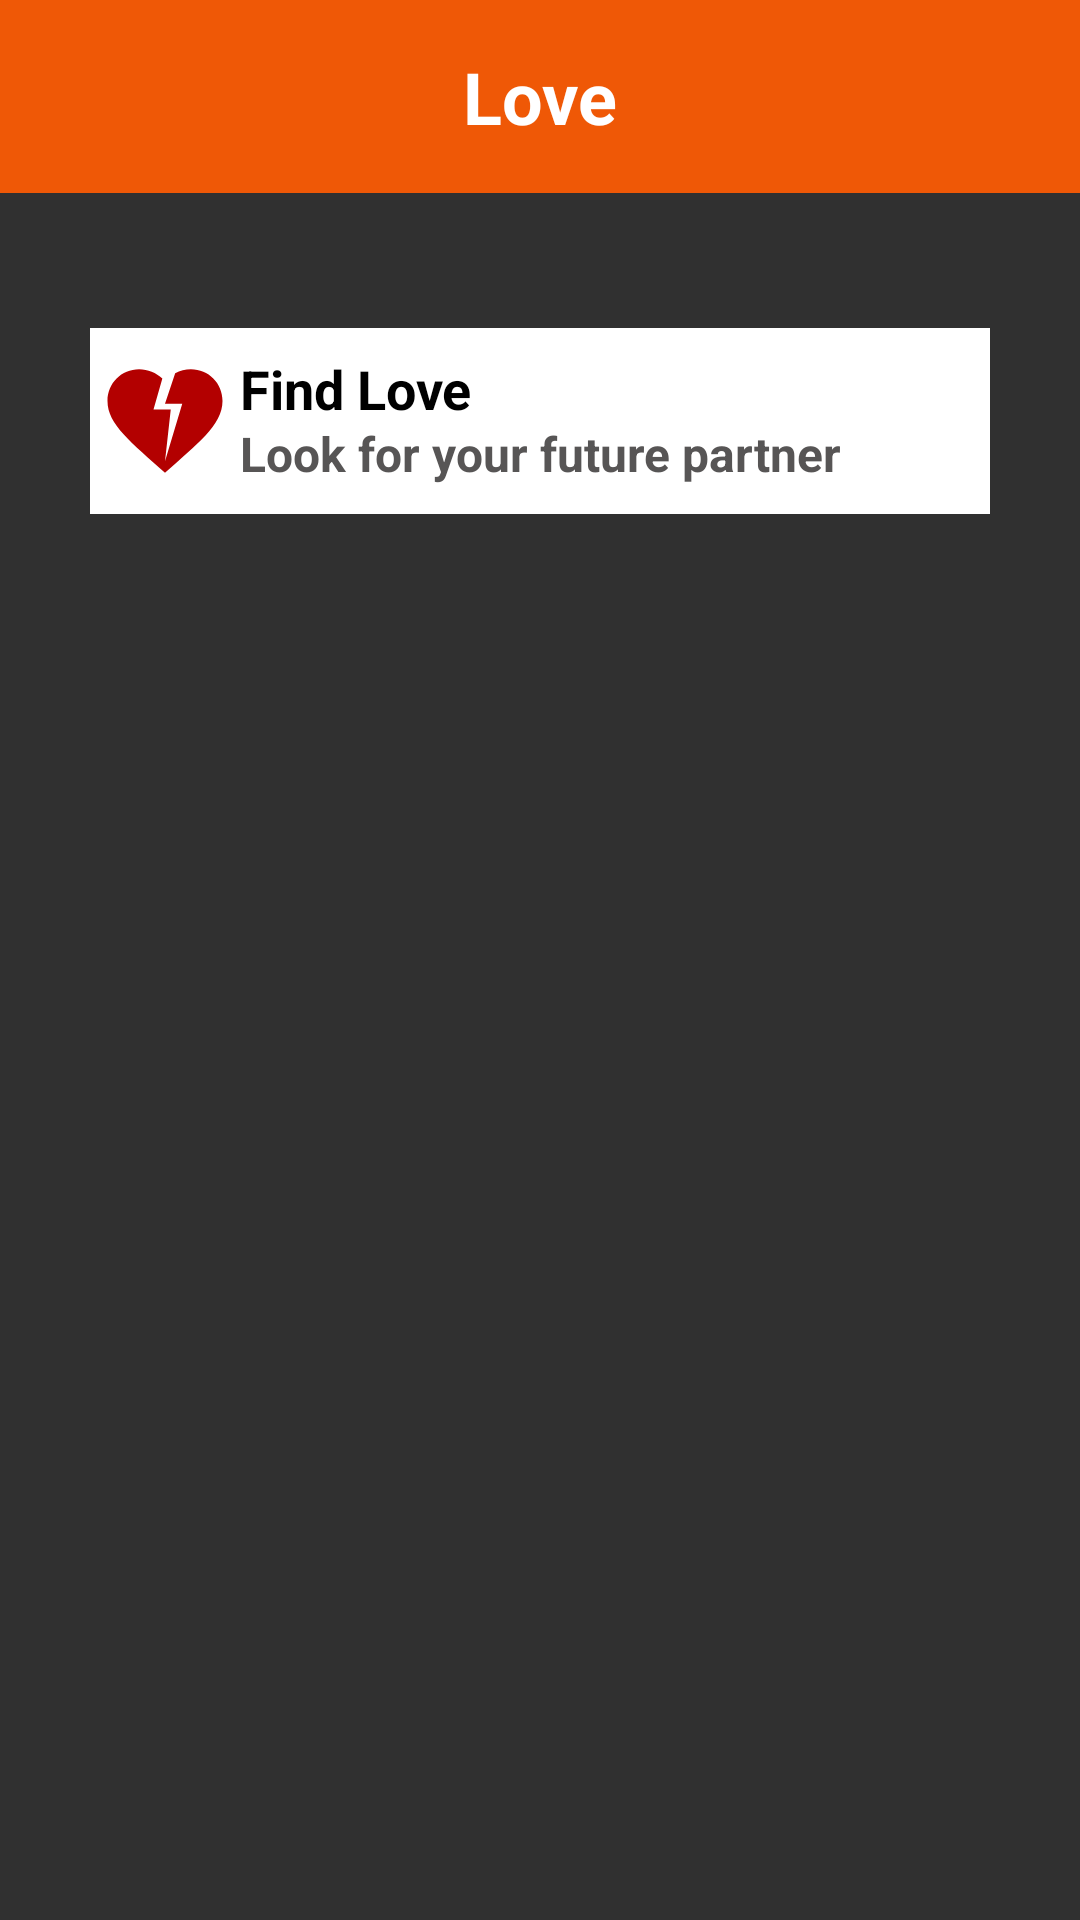

Reconstruct the res/layout file that produces this screen, plus the resources it refers to.
<!-- AndroidManifest.xml: application theme Theme.Fab_Bottom_app_bar -->
<!-- res/layout/activity_love.xml -->
<?xml version="1.0" encoding="utf-8"?>
<LinearLayout xmlns:android="http://schemas.android.com/apk/res/android"
    android:layout_width="match_parent"
    android:layout_height="match_parent"
    android:background="#303030"
    android:orientation="vertical">

    
    <TextView
        android:id="@+id/titleOccupation"
        android:layout_width="match_parent"
        android:layout_height="wrap_content"
        android:background="@color/insidePagesText"
        android:gravity="center"
        android:padding="16dp"
        android:text="Love"
        android:textColor="@color/white"
        android:textSize="24sp"
        android:textStyle="bold" />

    

    <ScrollView
        android:layout_width="match_parent"
        android:layout_height="match_parent">

        <LinearLayout
            android:layout_width="match_parent"
            android:layout_height="wrap_content"
            android:layout_marginTop="15dp"
            android:orientation="vertical"
            android:padding="20dp">

            
            <LinearLayout
                android:id="@+id/findLove"
                android:layout_width="match_parent"
                android:layout_height="match_parent"
                android:layout_margin="10dp"
                android:background="#FFFFFF"
                android:clickable="true"
                android:focusable="true"
                android:orientation="horizontal"
                android:paddingTop="8dp"
                android:paddingBottom="8dp">

                <ImageView
                    android:layout_width="0dp"
                    android:layout_height="match_parent"
                    android:layout_gravity="center_horizontal"
                    android:layout_weight="1"
                    android:src="@drawable/heart" />

                <LinearLayout
                    android:layout_width="0dp"
                    android:layout_height="match_parent"
                    android:layout_weight="5"
                    android:orientation="vertical">

                    <TextView
                        android:layout_width="match_parent"
                        android:layout_height="0dp"
                        android:layout_gravity="center_horizontal|center_vertical"
                        android:layout_weight="1"
                        android:text="Find Love"
                        android:textColor="@color/black"
                        android:textSize="18sp"
                        android:textStyle="bold" />

                    <TextView
                        android:layout_width="match_parent"
                        android:layout_height="0dp"
                        android:layout_gravity="center_horizontal|center_vertical"
                        android:layout_weight="1"
                        android:text="Look for your future partner"
                        android:textColor="#575555"
                        android:textSize="16sp"
                        android:textStyle="bold" />

                </LinearLayout>

            </LinearLayout>

        </LinearLayout>
    </ScrollView>
</LinearLayout>
<!-- resources referenced by this layout -->
<resources>
  <color name="black">#FF000000</color>
  <color name="insidePagesText">#EF5806</color>
  <color name="white">#FFFFFFFF</color>
  <!-- drawable heart (drawable) -->
  <vector android:height="24dp" android:tint="#B30000"
      android:viewportHeight="24" android:viewportWidth="24"
      android:width="24dp" xmlns:android="http://schemas.android.com/apk/res/android">
      <path android:fillColor="@android:color/white" android:pathData="M16.5,3c-0.96,0 -1.9,0.25 -2.73,0.69L12,9h3l-3,10l1,-9h-3l1.54,-5.39C10.47,3.61 9.01,3 7.5,3C4.42,3 2,5.42 2,8.5c0,4.13 4.16,7.18 10,12.5c5.47,-4.94 10,-8.26 10,-12.5C22,5.42 19.58,3 16.5,3z"/>
  </vector>
  <style name="Theme.Fab_Bottom_app_bar" parent="Theme.MaterialComponents.DayNight.NoActionBar">
          <item name="colorPrimary">#0F9D58</item>
          <item name="colorPrimaryVariant">#0F9D58</item>
          <item name="colorOnPrimary">#000</item>
      </style>
</resources>
